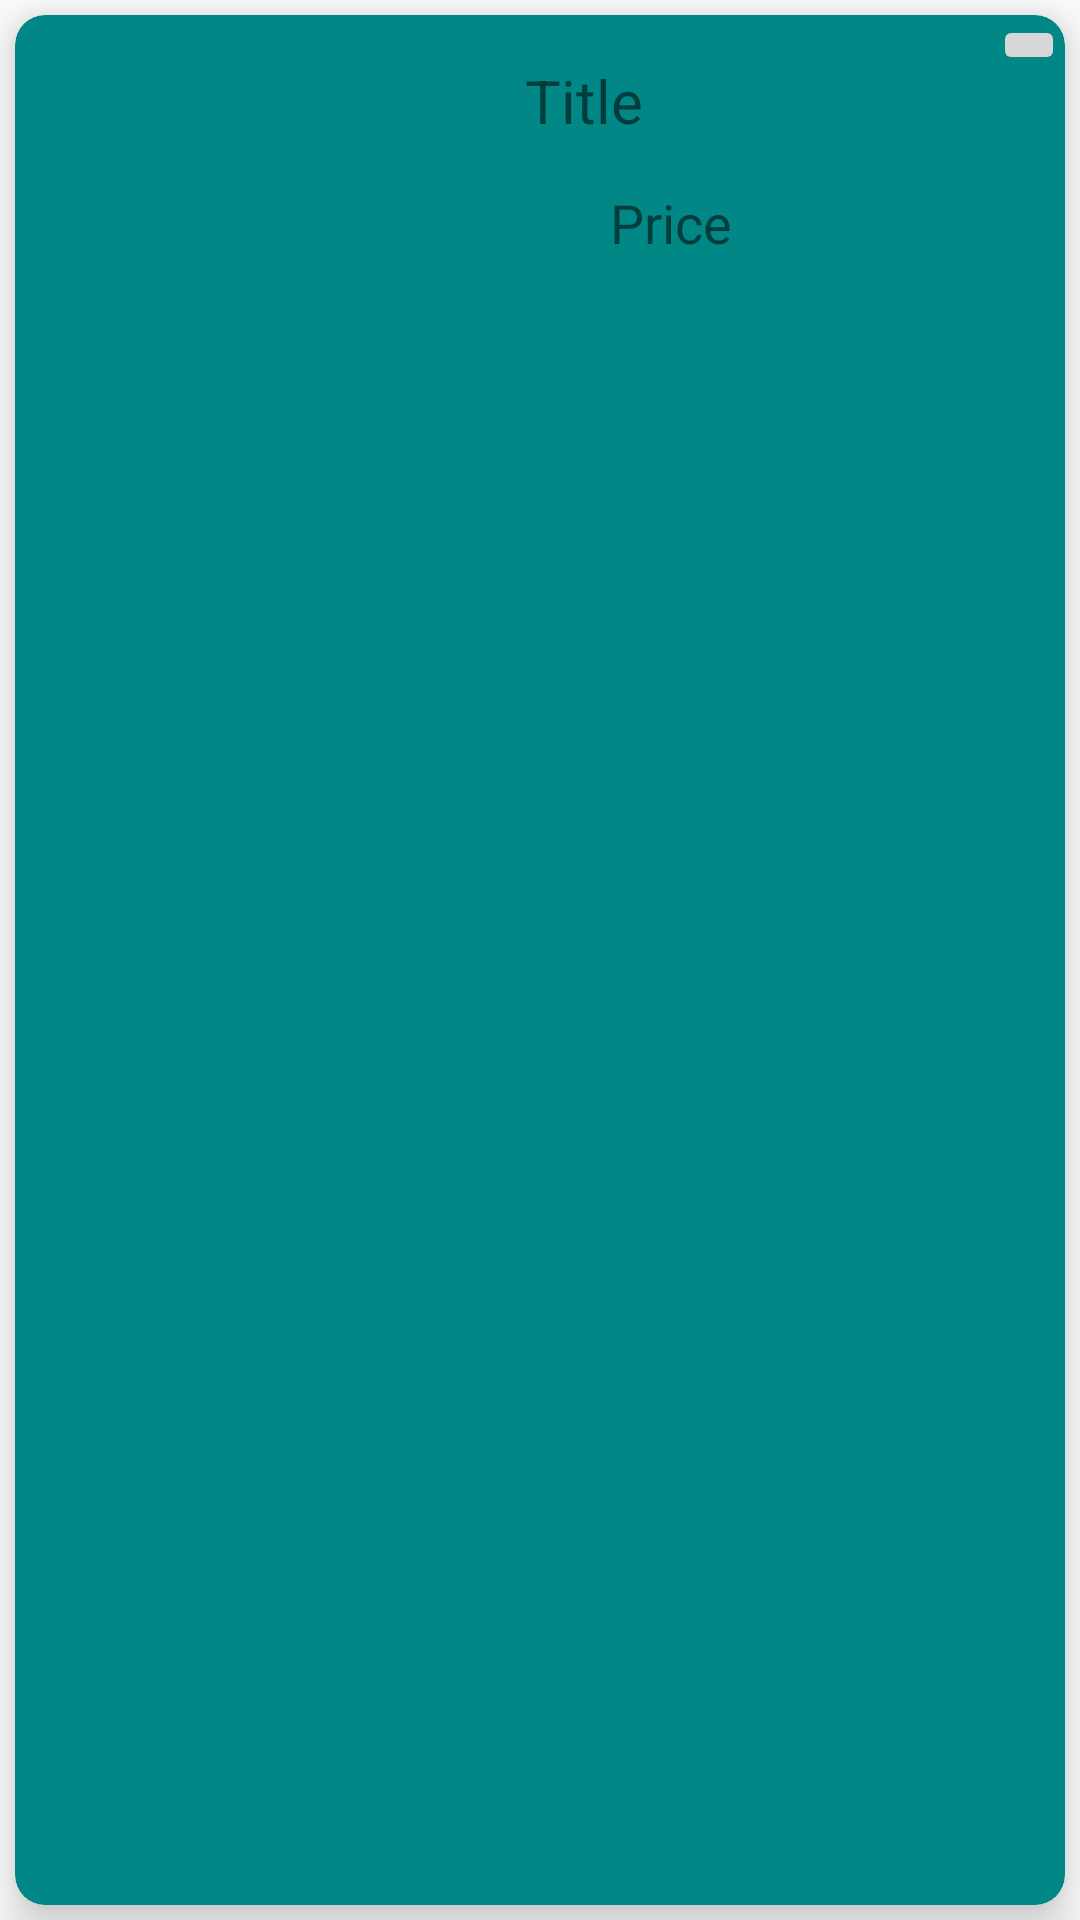

Android layout source for this screen:
<!-- AndroidManifest.xml: application theme Theme.BarkingMadPetStoreV2 -->
<!-- res/layout/card_view.xml -->
<?xml version="1.0" encoding="utf-8"?>
<LinearLayout
    xmlns:android="http://schemas.android.com/apk/res/android"
    xmlns:app="http://schemas.android.com/apk/res-auto"

    xmlns:tools="http://schemas.android.com/tools"
    android:id="@+id/borderConstraint"

    android:orientation="vertical"
    android:layout_width="match_parent"
    android:layout_height="wrap_content">

    <androidx.cardview.widget.CardView
        app:cardElevation="10dp"
        app:cardCornerRadius="10dp"
        app:cardBackgroundColor="#FF018786"
        android:layout_margin="5dp"
        android:layout_width="match_parent"
        android:layout_height="match_parent">

        <LinearLayout
            android:layout_width="match_parent"
            android:layout_height="match_parent"
            android:orientation="horizontal">

            <ImageView
                android:id="@+id/item_image"
                android:layout_margin="5dp"
                android:layout_width="125dp"
                android:layout_height="125dp"

                android:src="@drawable/ic_launcher_background" />

            <LinearLayout
                android:layout_width="191dp"
                android:layout_height="match_parent"
                android:layout_gravity="center"
                android:orientation="vertical">

                <TextView
                    android:id="@+id/item_title"
                    android:layout_width="121dp"
                    android:layout_height="wrap_content"
                    android:layout_gravity="center"
                    android:layout_margin="15dp"
                    android:ems="10"
                    android:text="Title"
                    android:textSize="20sp" />

                <TextView
                    android:id="@+id/item_price"
                    android:layout_width="64dp"
                    android:layout_height="31dp"
                    android:layout_gravity="center"
                    android:text="@string/tv_price"
                    android:textSize="18sp" />


            </LinearLayout>




            


        </LinearLayout>

        <ImageButton
            android:id="@+id/add_button"
            android:layout_width="wrap_content"
            android:layout_height="wrap_content"
            android:layout_gravity="right"
            app:srcCompat="@drawable/ic_baseline_more_vert_24"
            tools:ignore="TouchTargetSizeCheck,SpeakableTextPresentCheck" />
    </androidx.cardview.widget.CardView>

</LinearLayout>
<!-- resources referenced by this layout -->
<resources>
  <string name="tv_price">Price</string>
  <style name="Theme.BarkingMadPetStoreV2" parent="Theme.MaterialComponents.DayNight.DarkActionBar">
          
          <item name="colorPrimary">@color/purple_500</item>
          <item name="colorPrimaryVariant">@color/purple_700</item>
          <item name="colorOnPrimary">@color/white</item>
          
          <item name="colorSecondary">@color/teal_200</item>
          <item name="colorSecondaryVariant">@color/teal_700</item>
          <item name="colorOnSecondary">@color/black</item>
          
          <item name="android:statusBarColor" tools:targetApi="l">?attr/colorPrimaryVariant</item>
          
      </style>
  <color name="purple_500">#FF6200EE</color>
  <color name="purple_700">#FF3700B3</color>
  <color name="white">#FFFFFFFF</color>
  <color name="teal_200">#FF03DAC5</color>
  <color name="teal_700">#FF018786</color>
  <color name="black">#FF000000</color>
</resources>
